Photos from the image-classification dataset "finalDataset" in the GitHub repository Scharfdk/DeepLearning-Project. Its 9 classes are: beef, bird, bread, cheese, eggs, nuts, pasta, pork, sausage.

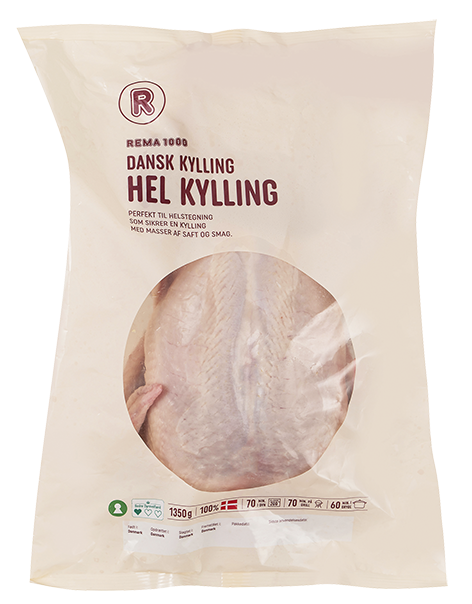
Label: bird

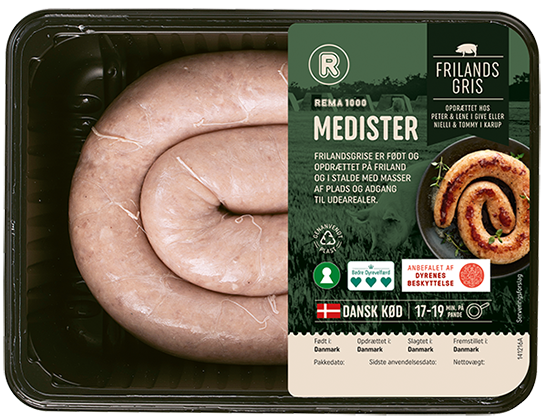
Label: pork

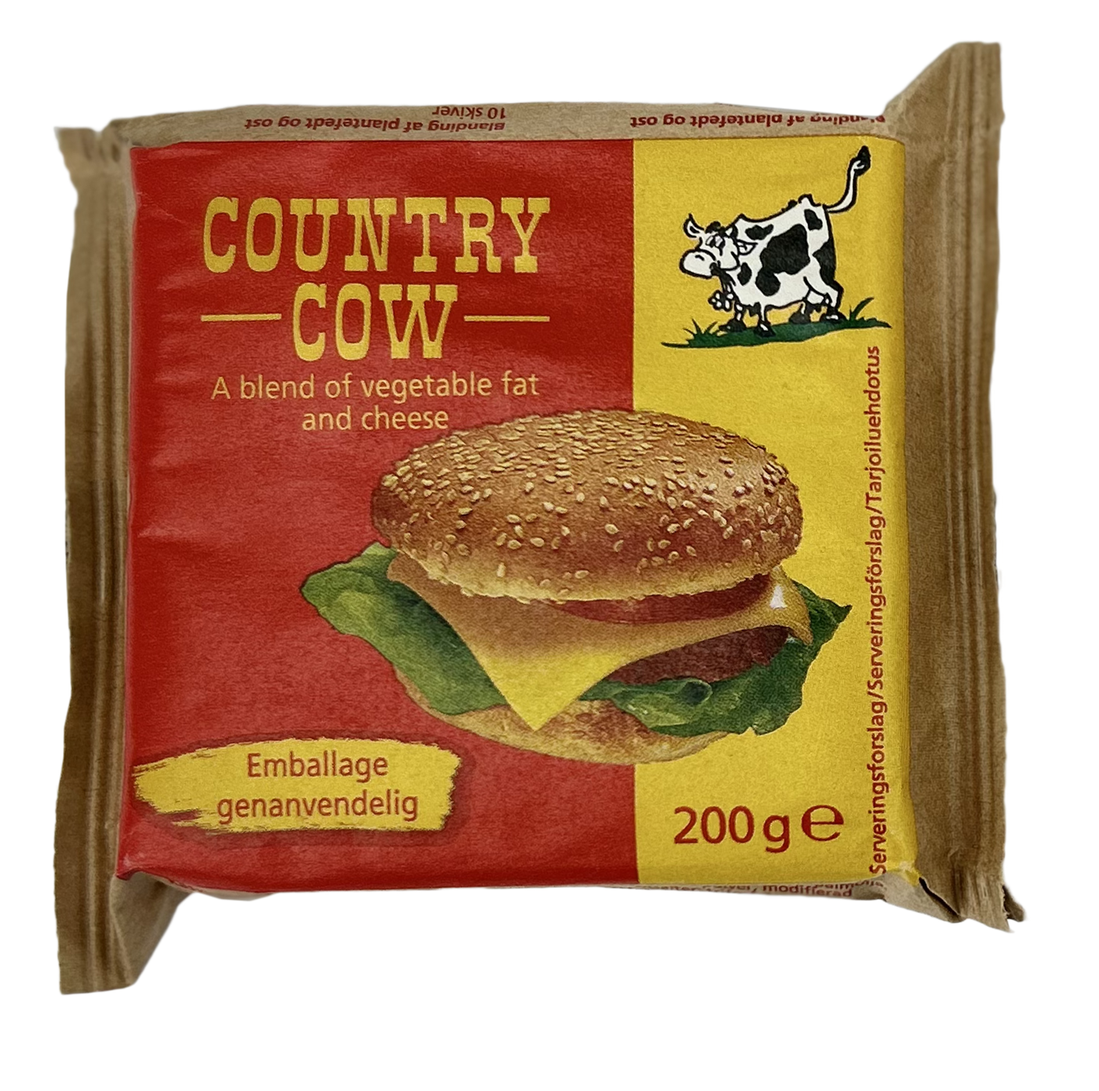
Label: cheese

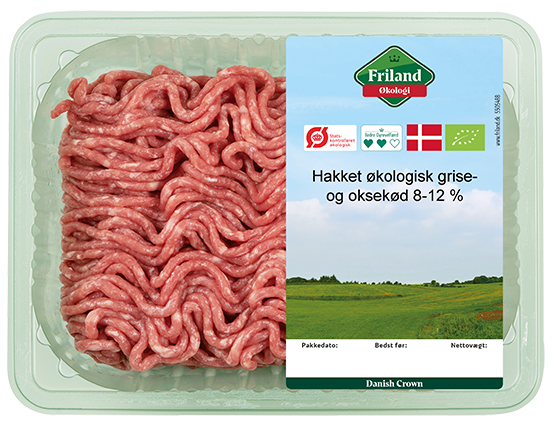
Label: pork

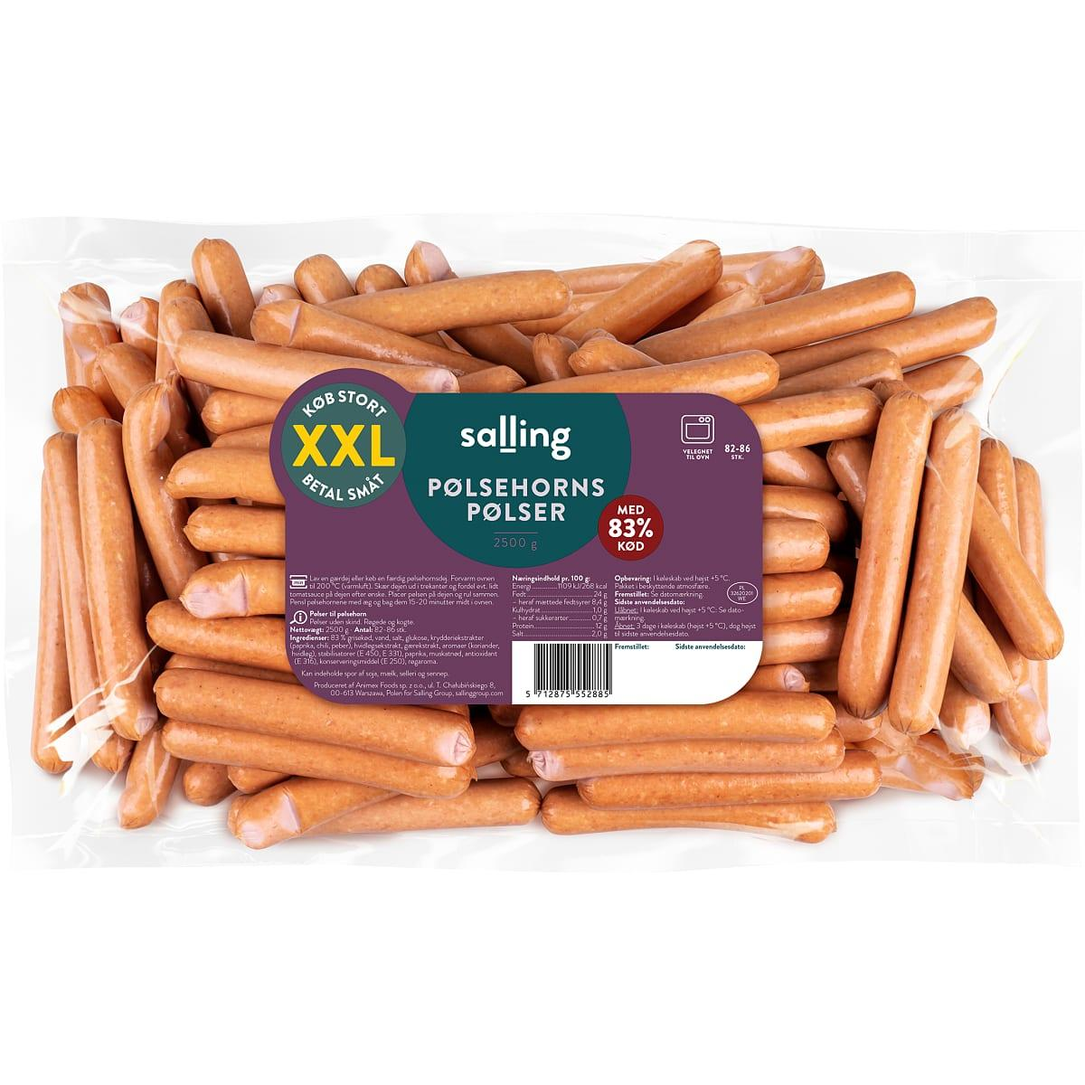
Label: sausage

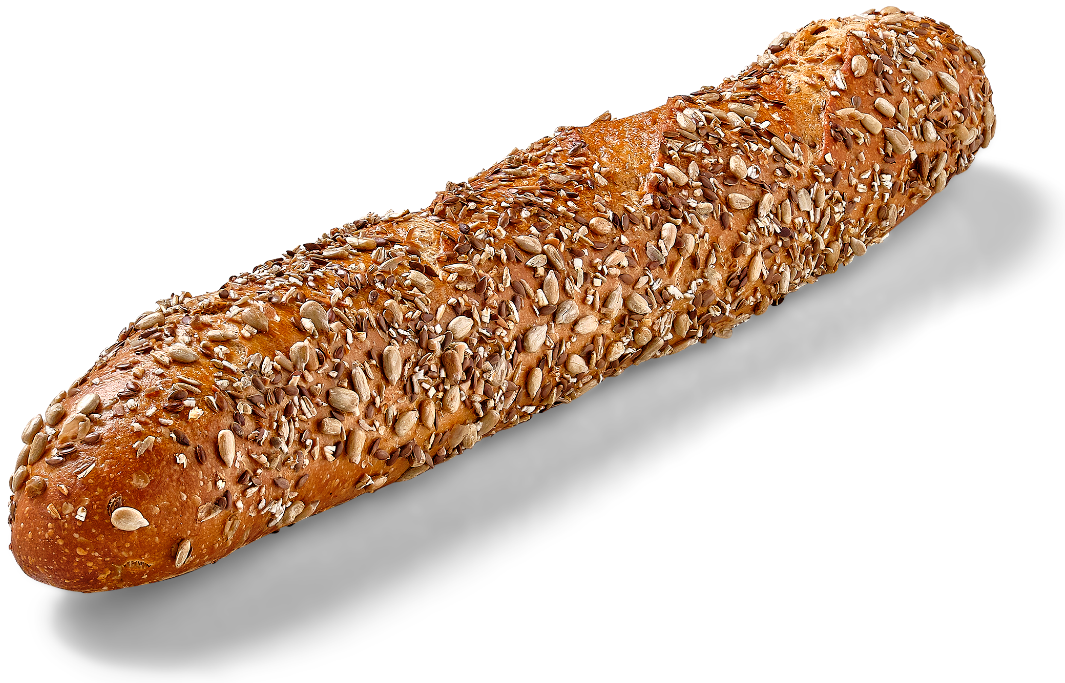
Label: bread
